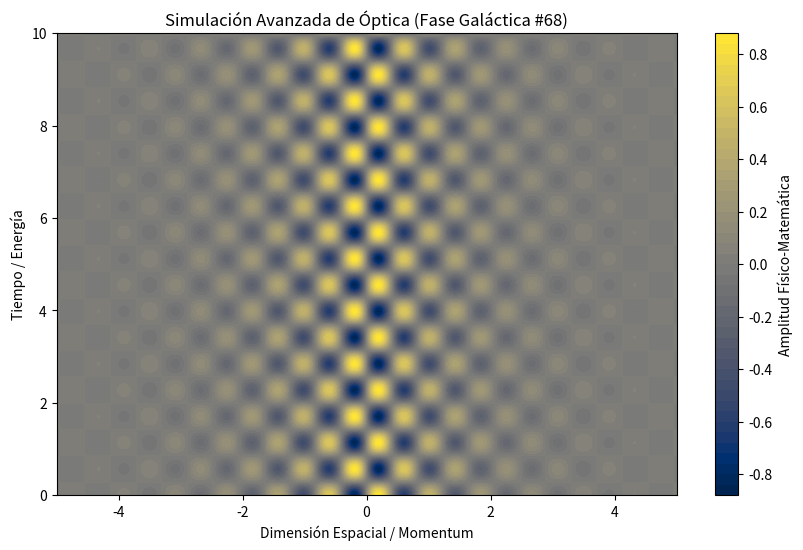

Source code (Python):
%matplotlib inline
# Simulación Galáctica: Óptica - Variante 68
import numpy as np
import matplotlib.pyplot as plt

# Parámetros Físicos Aleatorios
param_1 = 7.609
param_2 = 5.523
param_3 = 0.74

t = np.linspace(0, 10, 500)
x = np.linspace(-5, 5, 500)
X, T = np.meshgrid(x, t)

# Ecuación Base (Avanzada)
Z = np.sin(X * param_1) * np.cos(T * param_2) * np.exp(-np.abs(X) * param_3)

plt.figure(figsize=(10, 6))
plt.contourf(X, T, Z, 50, cmap='cividis')
plt.colorbar(label='Amplitud Físico-Matemática')
plt.title(r'Simulación Avanzada de Óptica (Fase Galáctica #68)')
plt.xlabel('Dimensión Espacial / Momentum')
plt.ylabel('Tiempo / Energía')
plt.show()
